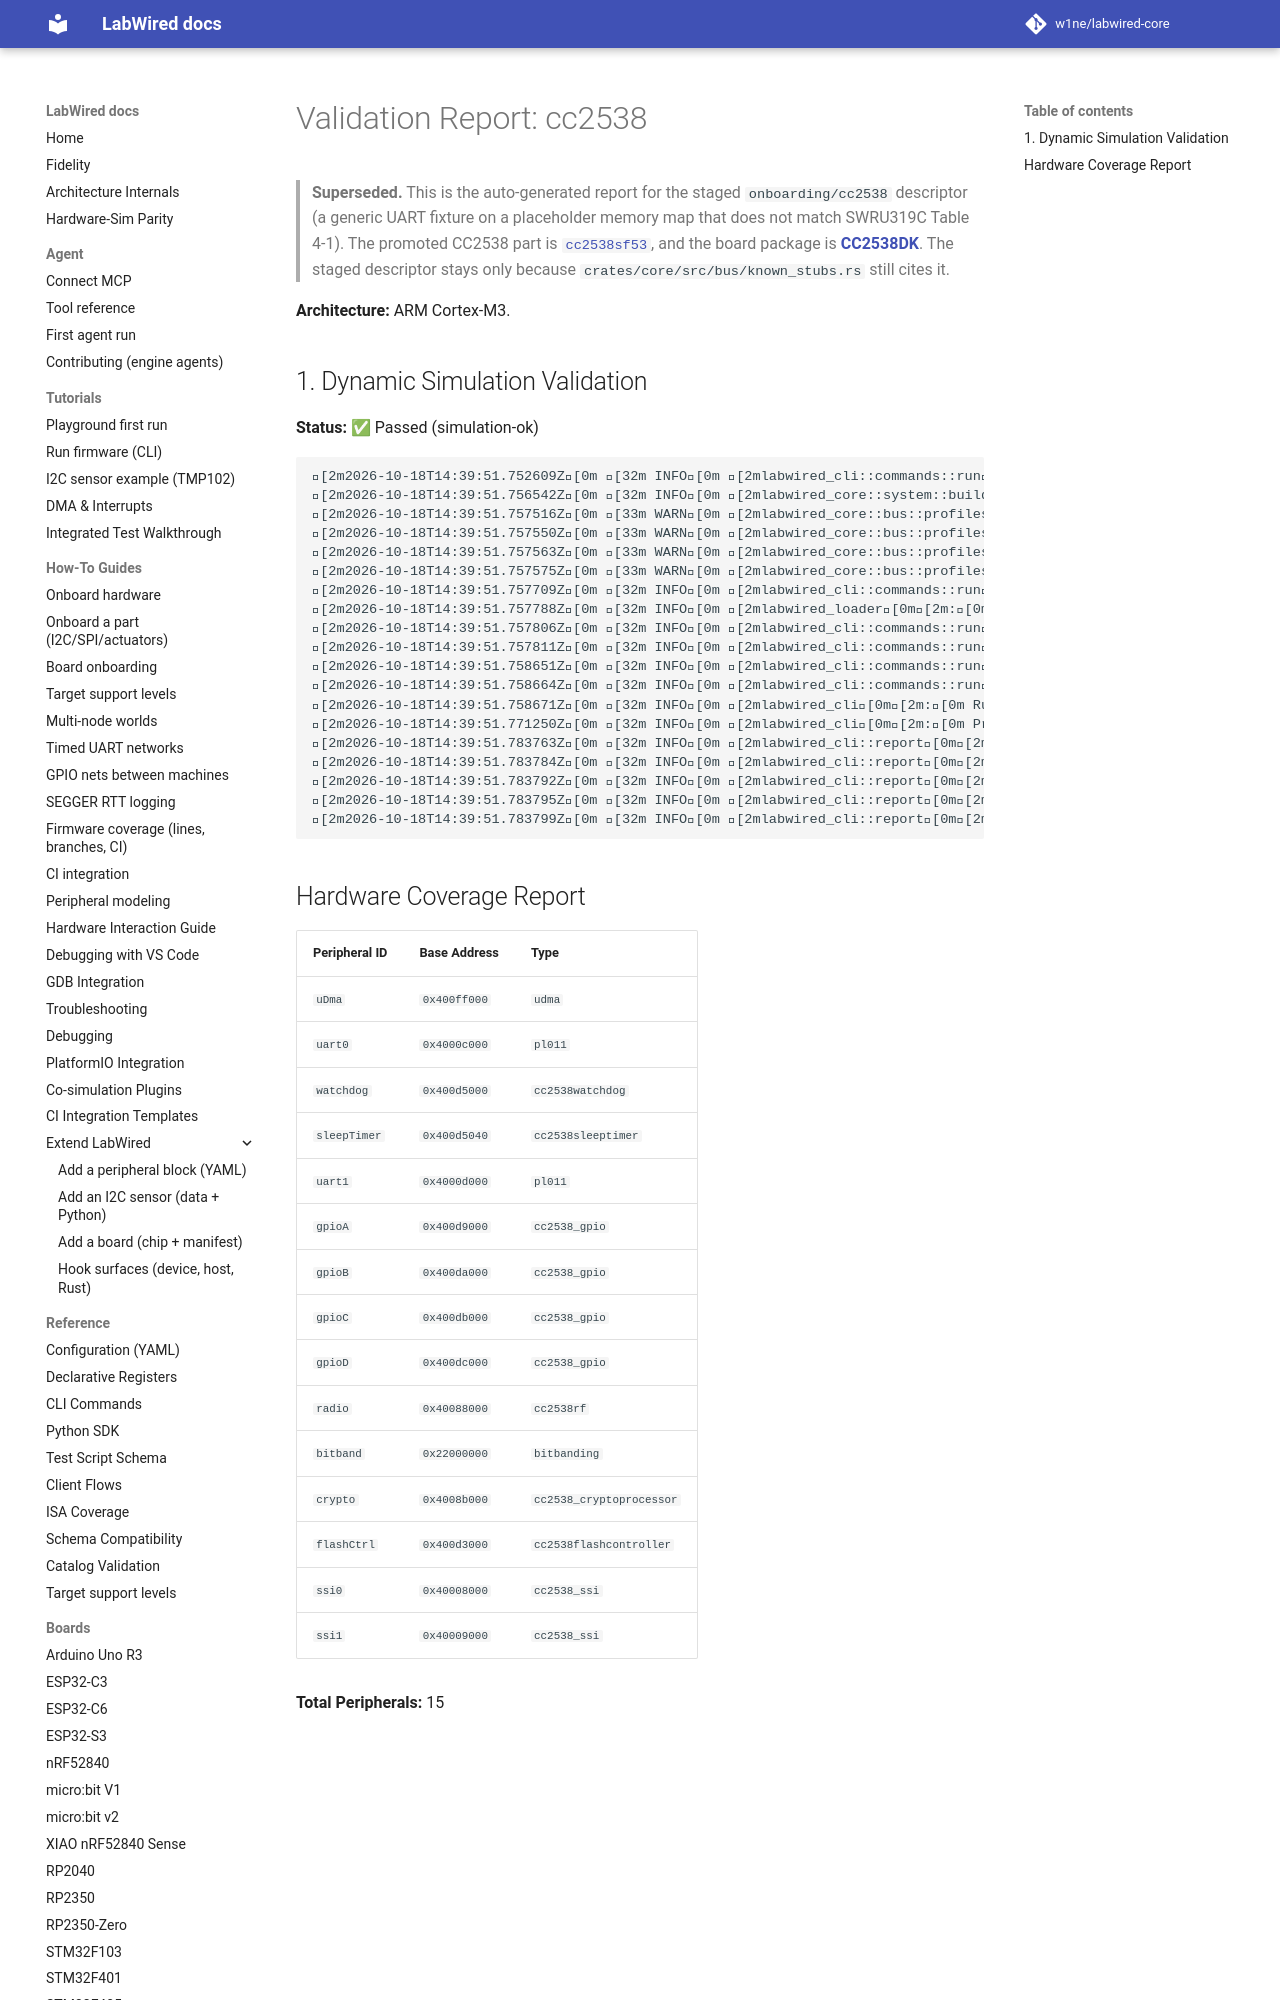

repository: MbedLabs/labwired-core · page: boards/cc2538/index.html · generator: mkdocs

# Validation Report: cc2538

**Architecture:** ARM Cortex-M3.

## 1. Dynamic Simulation Validation
**Status:** ✅ Passed (simulation-ok)

```text
[2m2026-10-18T14:39:51.752609Z[0m [32m INFO[0m [2mlabwired_cli::commands::run[0m[2m:[0m Starting LabWired Simulator
[2m2026-10-18T14:39:51.756542Z[0m [32m INFO[0m [2mlabwired_core::system::builder[0m[2m:[0m Loading chip descriptor: ../../chips/onboarding/cc2538.yaml
[2m2026-10-18T14:39:51.757516Z[0m [33m WARN[0m [2mlabwired_core::bus::profiles[0m[2m:[0m GPIO type 'cc2538_gpio' (peripheral 'gpioA') has no dedicated register model; falling back to the STM32F1 placeholder layout. This is a known-incomplete onboarding model — set `config.profile` or add a real model for correct behaviour.
[2m2026-10-18T14:39:51.757550Z[0m [33m WARN[0m [2mlabwired_core::bus::profiles[0m[2m:[0m GPIO type 'cc2538_gpio' (peripheral 'gpioB') has no dedicated register model; falling back to the STM32F1 placeholder layout. This is a known-incomplete onboarding model — set `config.profile` or add a real model for correct behaviour.
[2m2026-10-18T14:39:51.757563Z[0m [33m WARN[0m [2mlabwired_core::bus::profiles[0m[2m:[0m GPIO type 'cc2538_gpio' (peripheral 'gpioC') has no dedicated register model; falling back to the STM32F1 placeholder layout. This is a known-incomplete onboarding model — set `config.profile` or add a real model for correct behaviour.
[2m2026-10-18T14:39:51.757575Z[0m [33m WARN[0m [2mlabwired_core::bus::profiles[0m[2m:[0m GPIO type 'cc2538_gpio' (peripheral 'gpioD') has no dedicated register model; falling back to the STM32F1 placeholder layout. This is a known-incomplete onboarding model — set `config.profile` or add a real model for correct behaviour.
[2m2026-10-18T14:39:51.757709Z[0m [32m INFO[0m [2mlabwired_cli::commands::ru
